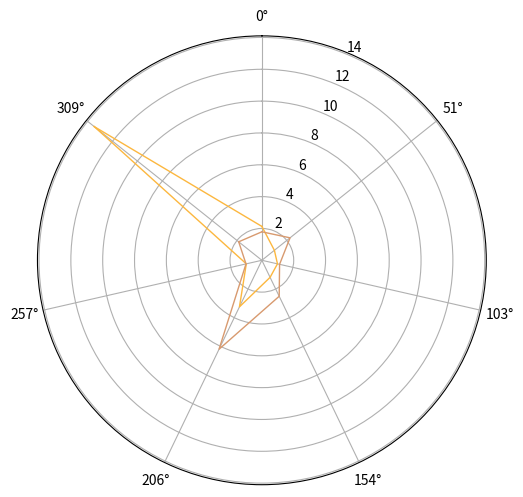

Write Python code to recreate this figure.
from math import pi
import numpy as np
import matplotlib.pyplot as plt
import random

def main():
    #Входные данные
    m = 7
    n = 2
    alpha = 5
    X = alpha*np.random.random((m,n))
    #Генератор точек Парето P
    P = np.vectorize(random.paretovariate)(X)
    #P = np.vectorize(random.paretovariate)(alpha*np.ones((m,n)))
    #Отображение
    lag = 2*pi/m
    angles = np.arange(0, 2*pi , lag)
    fig = plt.figure(figsize=(10,5))
    ax = fig.add_subplot(120+1, projection='polar')
    for i in range(n):
        rgb = np.random.random(3)
        #X[i]
        #ax.plot(angles, X[:,i], color=rgb, linewidth=1.)
        #ax.plot((angles[-1],angles[0]),(X[-1,i],X[0,i]), color=rgb, linewidth=1.)
        #P[i]
        ax.plot(angles, P[:,i], color=rgb, linewidth=1.)
        ax.plot((angles[-1],angles[0]),(P[-1,i],P[0,i]), color=rgb, linewidth=1.)

    #Координаты шли против часовой стрелки, поставим ох по часовой
    ax.set_theta_direction(-1)
    #Поставим начало сверху
    ax.set_theta_offset(pi/2)
    #Делим окружность на m кусков
    ax.set_xticks(np.arange(0, 2*pi, lag))

    plt.tight_layout()
    plt.show()


if __name__ == "__main__":
    main()
